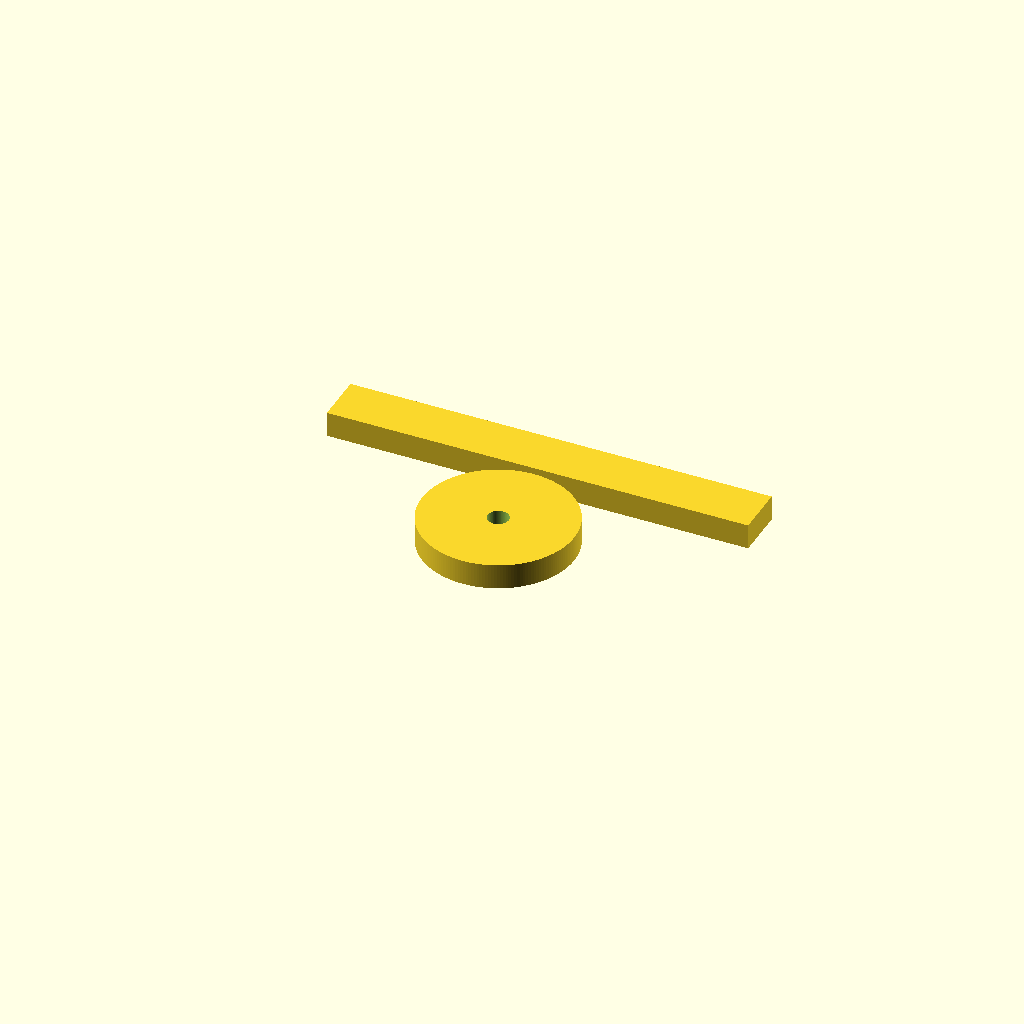
Cell 1: rendered with the file's own defaults.
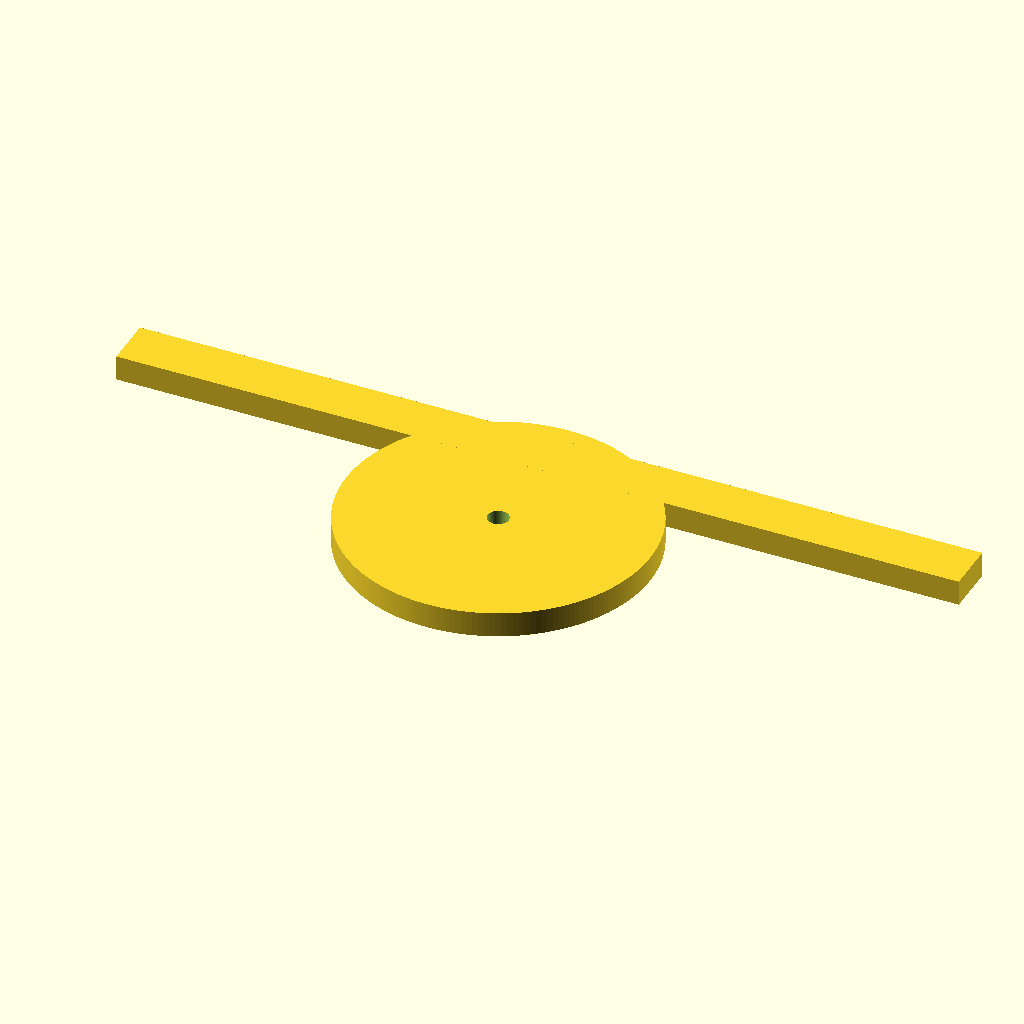
Cell 2: the same model with module_mm = 4.
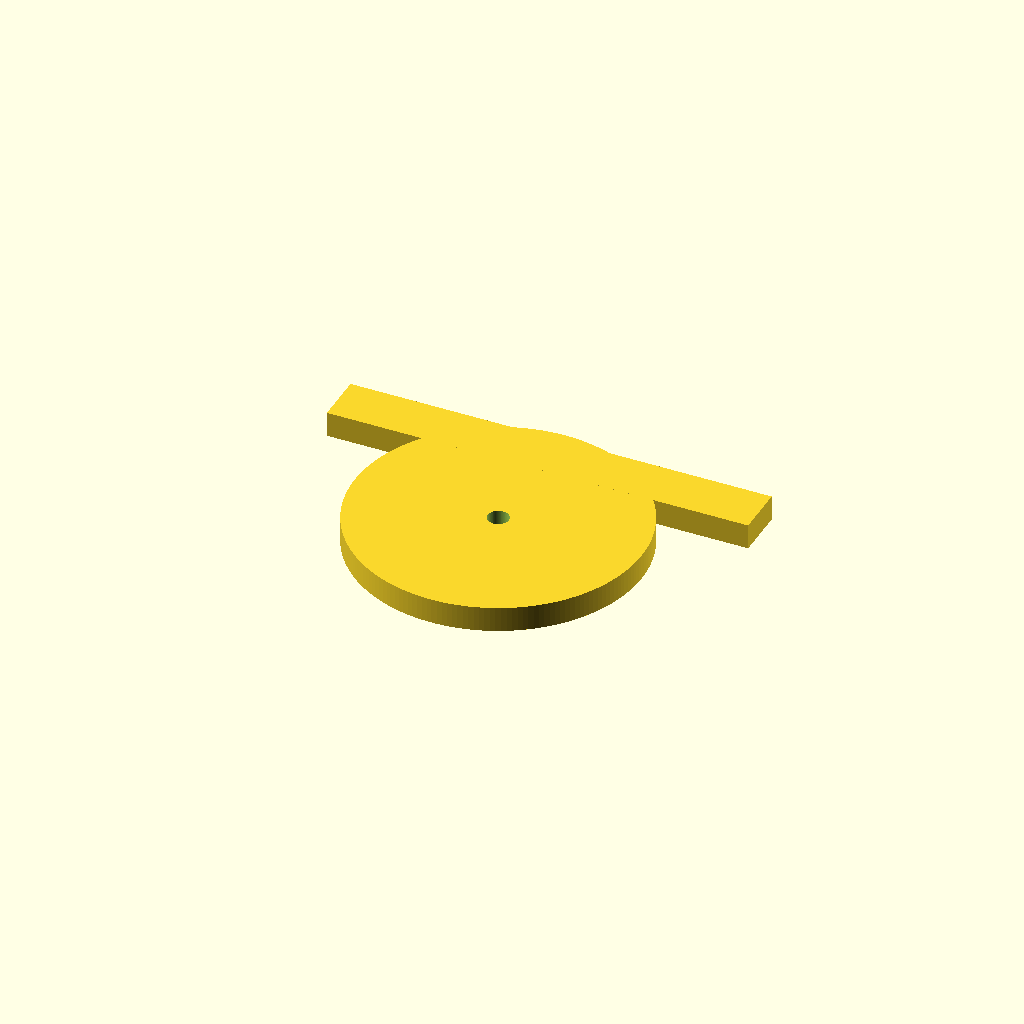
Cell 3 — teeth_pinion set to 32, the other parameters unchanged.
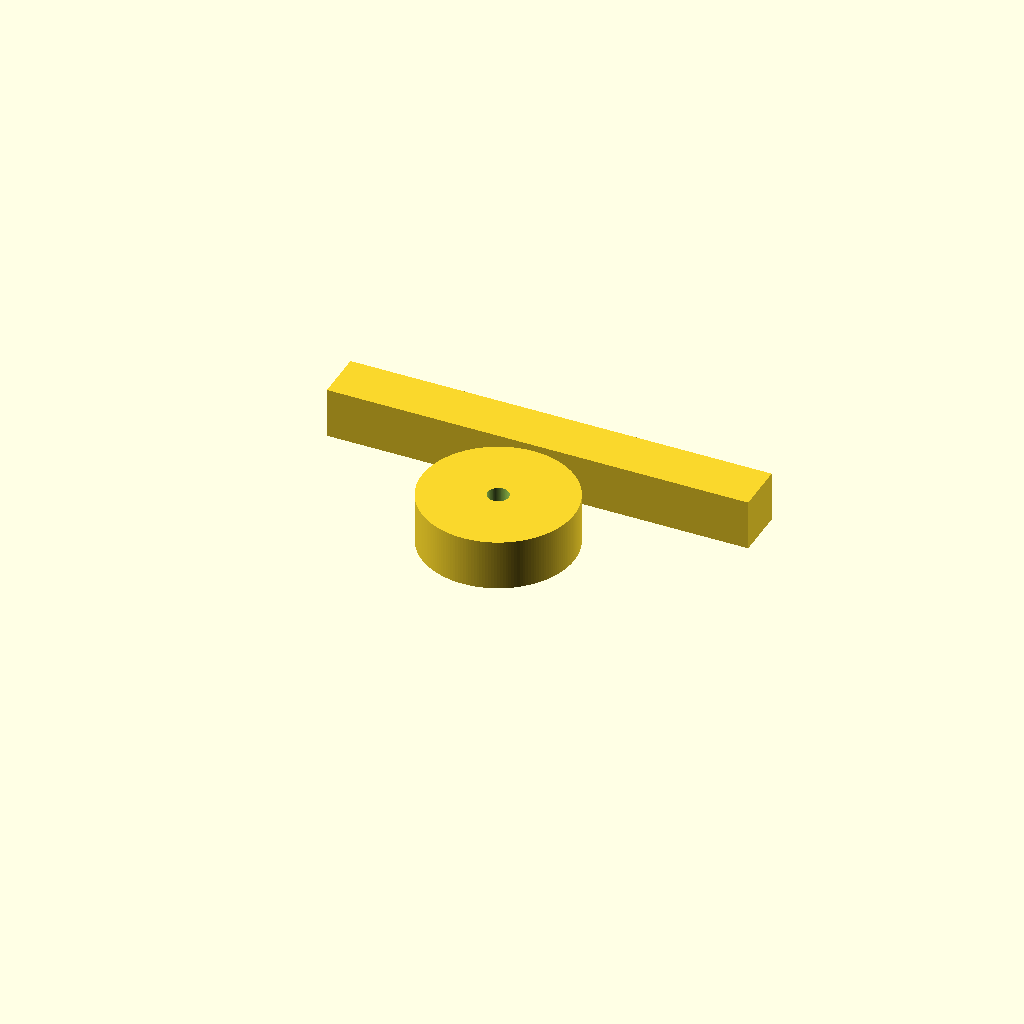
Cell 4: the same model with thickness = 12.
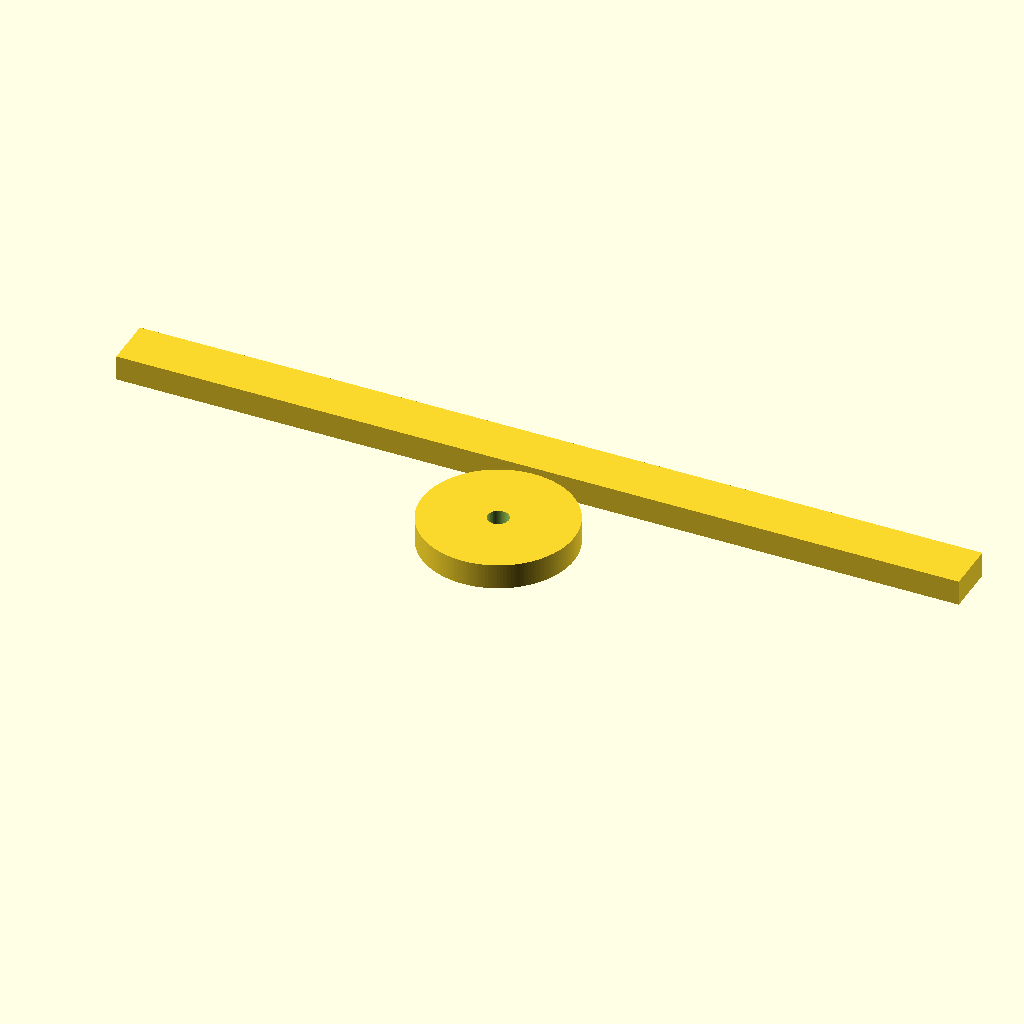
Cell 5 — rack_teeth set to 80, the other parameters unchanged.
One fixed orthographic camera (rotation 55°, 0°, 25°; colour scheme Cornfield) for every cell.
Source of the model, Engineering-Challenges/activities/mechanisms/rack_and_pinion.scad:
/*
  Rack & pinion teaching model (rack is a flat rail; pinion is a gear blank).
*/
module_mm = 2.0;
teeth_pinion = 16;
thickness = 6;
bore = 5;
rack_teeth = 40;
$fn=120;

module pinion(){
  difference(){
    cylinder(h=thickness, r=(module_mm*teeth_pinion/2)+module_mm, $fn=180);
    translate([0,0,-1]) cylinder(h=thickness+2, r=bore/2, $fn=80);
  }
}

module rack(){
  linear_extrude(height=thickness)
    square([module_mm*rack_teeth*1.25, 12], center=false);
}

translate([0,0,0]) pinion();
translate([-(module_mm*rack_teeth*1.25)/2, 20, 0]) rack();
Parameter table extracted from the source (name, type, default, range or options):
module_mm: number, default 2
teeth_pinion: number, default 16
thickness: number, default 6
bore: number, default 5
rack_teeth: number, default 40
